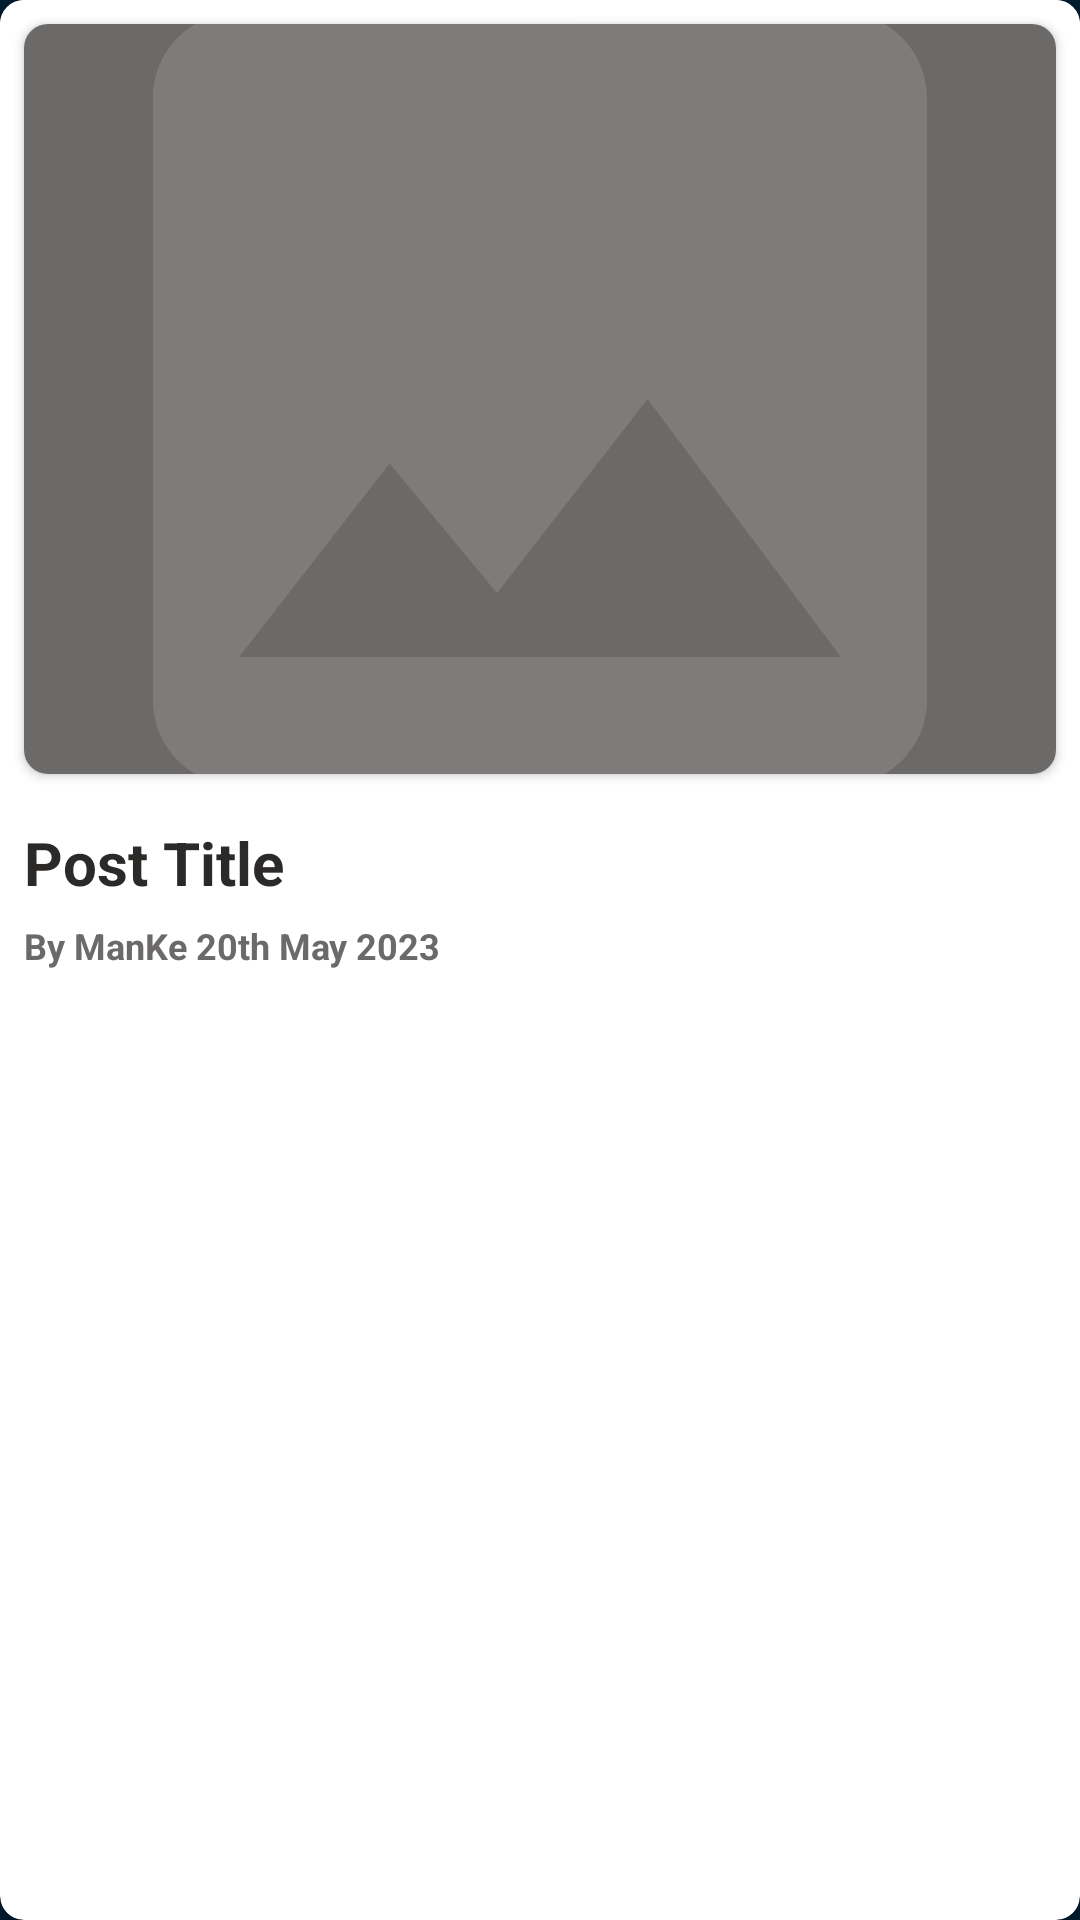

The Android layout XML behind this screen, and the referenced resources:
<!-- AndroidManifest.xml: application theme splashscreen_theme -->
<!-- res/layout/blog_post_headlines.xml -->
<?xml version="1.0" encoding="utf-8"?>
<androidx.cardview.widget.CardView xmlns:app="http://schemas.android.com/apk/res-auto"
    android:id="@+id/main_container"
    xmlns:android="http://schemas.android.com/apk/res/android"
    android:layout_width="match_parent"
    android:layout_height="wrap_content"
    android:elevation="8dp"
    android:layout_margin="2dp"
    android:background="#FFFFFF"
    app:cardCornerRadius="8dp">

    <LinearLayout
        android:layout_width="match_parent"
        android:layout_height="wrap_content"
        android:orientation="vertical"
        android:layout_margin="0dp"
        android:background="#FFFFFF"
        android:weightSum="3">

        <androidx.cardview.widget.CardView
            android:layout_width="match_parent"
            android:layout_height="250dp"
            android:layout_weight="3"
            app:cardCornerRadius="8dp"
            android:layout_margin="8dp">

            <ImageView
                android:id="@+id/imageArt"
                android:adjustViewBounds="true"
                android:background="@color/gray1"
                android:scaleType="centerCrop"
                android:src="@drawable/ic_image_placeholder"
                android:layout_width="match_parent"
                android:layout_height="match_parent" />

        </androidx.cardview.widget.CardView>

        <LinearLayout
            android:orientation="vertical"
            android:layout_margin="8dp"
            android:layout_width="match_parent"
            android:layout_height="wrap_content"
            android:background="#FFFFFF"
            android:layout_weight="2">

            <RelativeLayout
                android:layout_margin="0dp"
                android:layout_width="match_parent"
                android:layout_height="wrap_content"
                android:background="#FFFFFF">

                <TextView
                    android:id="@+id/txtTitle"
                    android:layout_width="match_parent"
                    android:layout_height="wrap_content"
                    android:layout_toStartOf="@+id/moreBtn"
                    android:text="Post Title"
                    android:textColor="#2C2929"
                    android:textSize="20sp"
                    android:textStyle="bold" />

                <ImageButton
                    android:id="@+id/moreBtn"
                    android:layout_width="wrap_content"
                    android:layout_height="wrap_content"
                    android:layout_alignParentEnd="true"
                    android:layout_centerVertical="true"
                    android:layout_marginStart="5dp"
                    android:layout_marginTop="5dp"
                    android:layout_marginEnd="5dp"
                    android:layout_marginBottom="5dp"
                    android:background="#00BCD4"
                    android:src="@drawable/ic_next_blac"
                    app:tint="#2C2929" />
            </RelativeLayout>

            <TextView
                android:id="@+id/txtPublishInfo"
                android:layout_width="match_parent"
                android:layout_height="wrap_content"
                android:text="By ManKe 20th May 2023"
                android:textColor="@color/gray1"
                android:layout_marginTop="6dp"
                android:textSize="12sp"
                android:textStyle="bold" />

            <TextView
                android:id="@+id/txtDescription"
                android:ellipsize="end"
                android:maxLines="0"
                android:text="This is the description of the post you can click on the button to read full news"
                android:textColor="#2C2929"
                android:layout_marginTop="6dp"
                android:layout_width="match_parent"
                android:layout_height="wrap_content" />

        </LinearLayout>

    </LinearLayout>
</androidx.cardview.widget.CardView>
<!-- resources referenced by this layout -->
<resources>
  <color name="gray1">#6C6969</color>
  <!-- drawable ic_image_placeholder (drawable) -->
  <vector android:height="24dp" android:tint="#807B7B"
      android:viewportHeight="24" android:viewportWidth="24"
      android:width="24dp" xmlns:android="http://schemas.android.com/apk/res/android">
      <path android:fillColor="@android:color/white" android:pathData="M21,19V5c0,-1.1 -0.9,-2 -2,-2H5c-1.1,0 -2,0.9 -2,2v14c0,1.1 0.9,2 2,2h14c1.1,0 2,-0.9 2,-2zM8.5,13.5l2.5,3.01L14.5,12l4.5,6H5l3.5,-4.5z"/>
  </vector>
  <style name="splashscreen_theme" parent="Theme.MaterialComponents.Light.NoActionBar">
          <item name="android:windowBackground">@drawable/splash_image</item>
          <item name="android:statusBarColor">@color/my_color</item>
      </style>
  <!-- drawable splash_image (drawable) -->
  <?xml version="1.0" encoding="utf-8"?>
  <layer-list xmlns:android="http://schemas.android.com/apk/res/android">
  
      <item android:drawable="@color/my_color"/>
      <item android:drawable="@drawable/ic_splash_img" android:gravity="center"/>
  </layer-list>
  <color name="my_color">#001D30</color>
  <!-- drawable ic_splash_img: vector/xml drawable (drawable, 11105 chars, omitted) -->
</resources>
